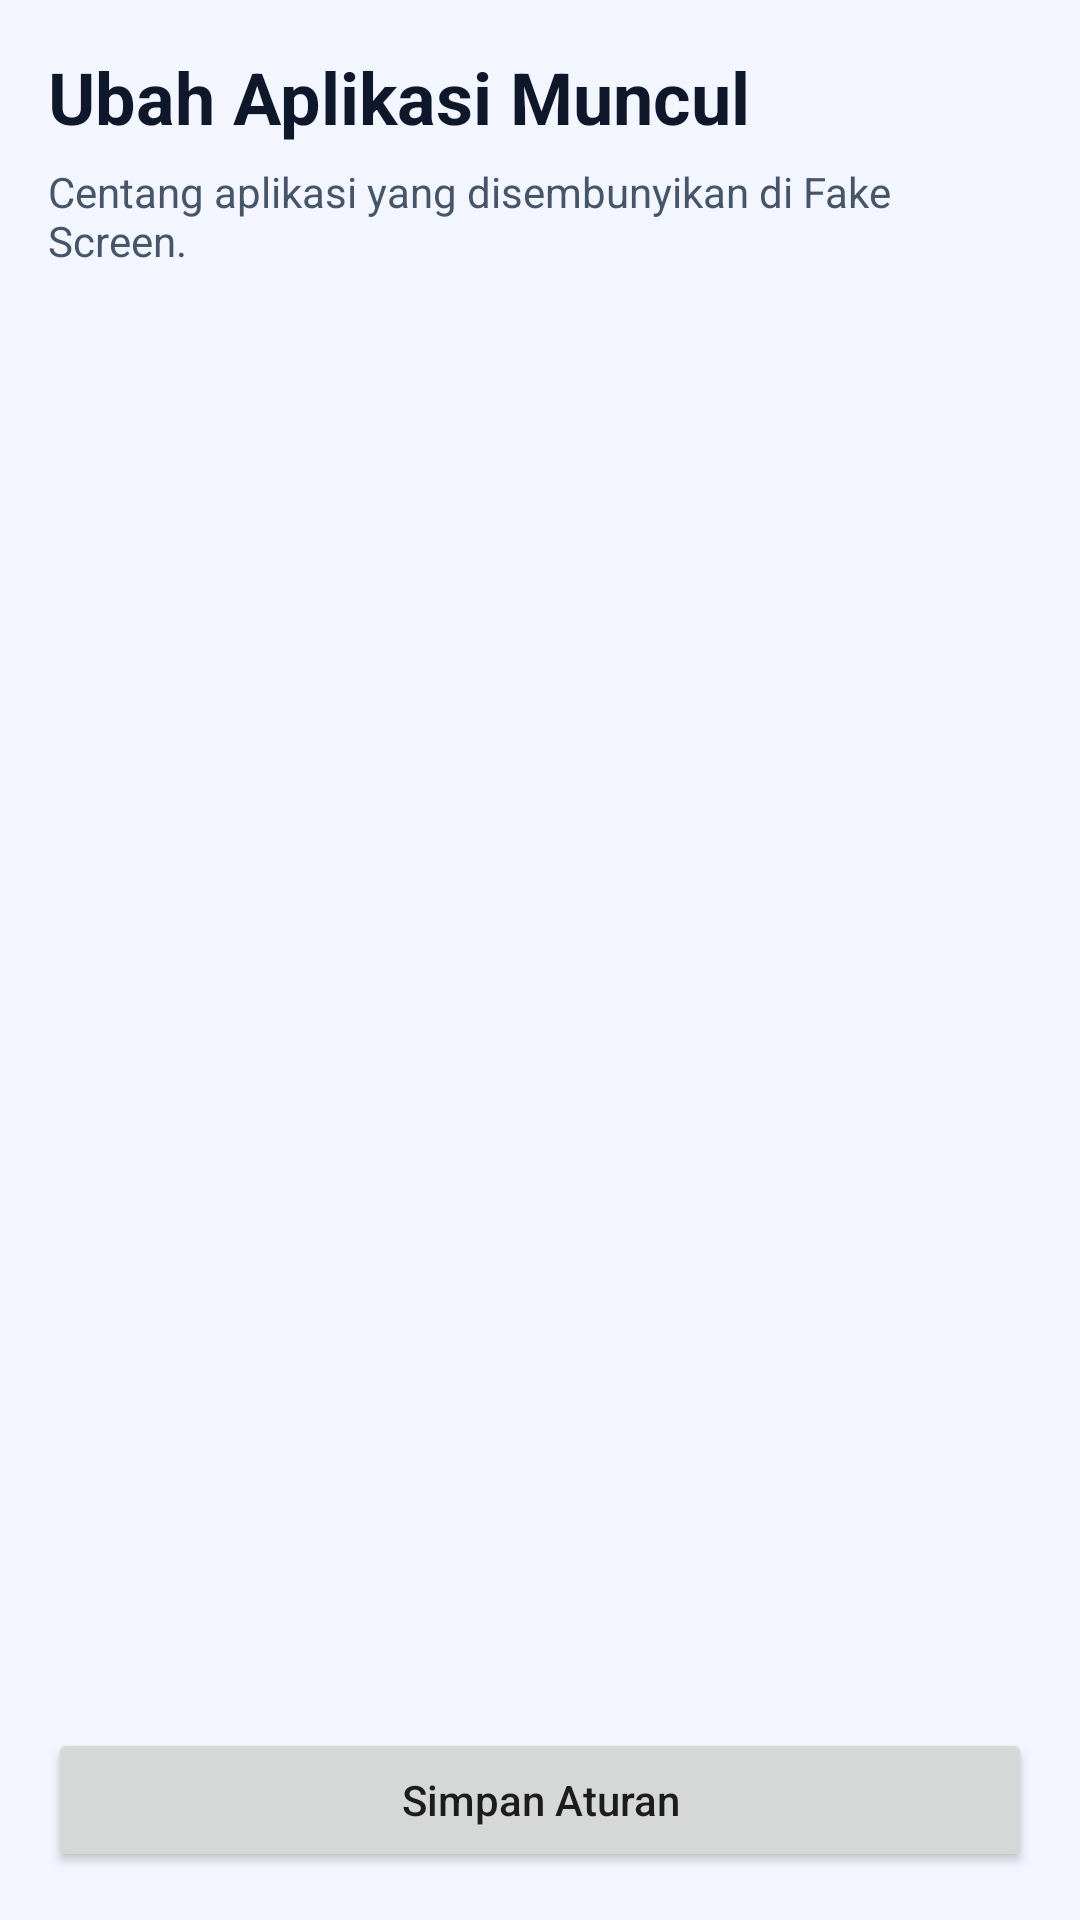

Produce the Android XML layout that renders to this screen, including the resource entries it uses.
<!-- AndroidManifest.xml: application theme Theme.SafeLauncher -->
<!-- res/layout/activity_hidden_apps.xml -->
﻿<?xml version="1.0" encoding="utf-8"?>
<LinearLayout xmlns:android="http://schemas.android.com/apk/res/android"
    android:layout_width="match_parent"
    android:layout_height="match_parent"
    android:background="#F3F6FF"
    android:orientation="vertical"
    android:padding="16dp">

    <TextView
        android:layout_width="match_parent"
        android:layout_height="wrap_content"
        android:text="Ubah Aplikasi Muncul"
        android:textColor="#0F172A"
        android:textSize="24sp"
        android:textStyle="bold" />

    <TextView
        android:layout_width="match_parent"
        android:layout_height="wrap_content"
        android:layout_marginTop="6dp"
        android:text="Centang aplikasi yang disembunyikan di Fake Screen."
        android:textColor="#475569"
        android:textSize="14sp" />

    <androidx.recyclerview.widget.RecyclerView
        android:id="@+id/rulesRecyclerView"
        android:layout_width="match_parent"
        android:layout_height="0dp"
        android:layout_marginTop="12dp"
        android:layout_weight="1"
        android:clipToPadding="false"
        android:paddingBottom="8dp" />

    <Button
        android:id="@+id/saveRulesButton"
        android:layout_width="match_parent"
        android:layout_height="48dp"
        android:text="Simpan Aturan"
        android:textAllCaps="false" />

</LinearLayout>
<!-- resources referenced by this layout -->
<resources>
  <style name="Theme.SafeLauncher" parent="Theme.MaterialComponents.DayNight.NoActionBar">
          <item name="android:statusBarColor">@android:color/transparent</item>
          <item name="android:navigationBarColor">@android:color/black</item>
      </style>
</resources>
